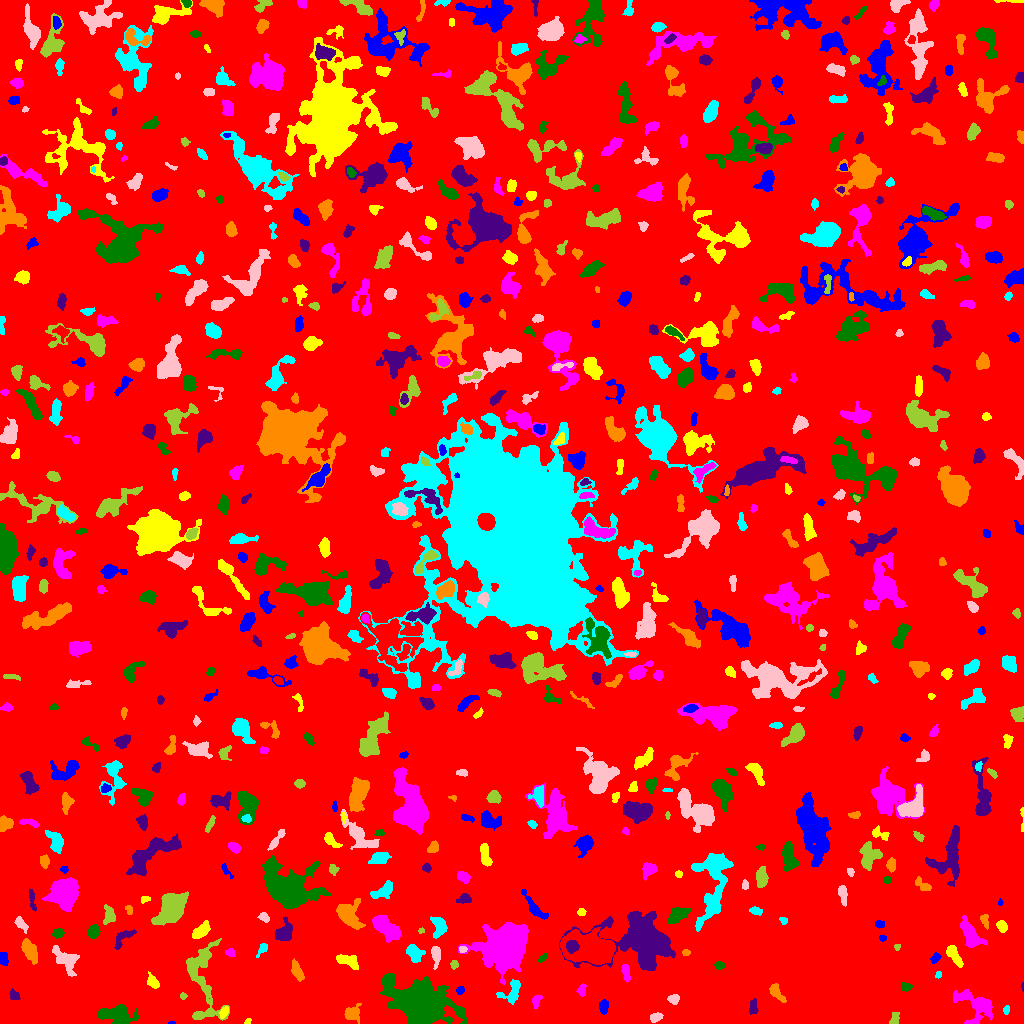

Source data for this figure (header and first rows):
ID, X, Y, A, B, theta, total_flux, mu_max, mu_median, mu_mean, R_fwhm, R_e, R10, R90, x_start, x_end, y_start, y_end, area, greylevel
0, 508.7, 523.7, 297.3, 295.7, 0.1817, 1758595, 17.0, 2.0, 2.137, 23.84, 234.8, 89.34, 381.1, 0, 1023, 0, 1023, 823075, 2.137
1, 171.5, 0.6471, 1.685, 0.7228, -6.136626092926563e-15, 68.0, 7.0, 3.0, 3.238, 1.596, 1.262, 0.0, 2.185, 168, 175, 0, 2, 21, 10.24
2, 247.5, 1.837, 1.855, 1.167, 0.6333, 86.0, 6.0, 2.0, 2.324, 2.185, 1.784, 0.5642, 2.932, 244, 251, 0, 5, 37, 7.324
3, 976.5, 17.78, 11.33, 7.045, -0.5303, 2719, 13.0, 4.0, 4.35, 5.971, 7.59, 2.764, 12.32, 953, 992, 0, 34, 625, 8.35
4, 115.6, 8.755, 10.22, 4.283, -0.1106, 2435, 13.0, 4.0, 4.747, 4.82, 7.269, 2.646, 11.34, 97, 138, 0, 19, 513, 8.747
5, 753.4, 15.12, 3.531, 1.654, 1.554, 122.0, 3.0, 1.0, 1.052, 3.385, 2.706, 1.128, 4.37, 749, 758, 9, 25, 116, 7.052
6, 352.4, 9.882, 4.279, 3.755, 0.8957, 806.0, 9.0, 4.0, 3.838, 4.754, 4.618, 1.784, 7.203, 344, 361, 0, 20, 210, 7.838
7, 1006, 13.95, 1.82, 1.525, 1.359, 121.0, 6.0, 2.0, 2.2, 2.585, 2.034, 0.7979, 3.338, 1003, 1009, 9, 18, 55, 8.2
8, 655.2, 6.241, 2.962, 2, 0.2524, 332.0, 8.0, 3.0, 3.103, 3.568, 3.038, 1.128, 4.951, 650, 663, 1, 11, 107, 8.103
9, 894.5, 6.023, 3.345, 1.49, 1.351, 86.0, 3.0, 1.0, 0.8431, 2.523, 2.585, 0.9772, 4.222, 889, 899, 0, 11, 102, 6.843
10, 303.3, 12.81, 2.282, 2.103, -1.128, 134.0, 4.0, 1.0, 1.54, 3.568, 2.646, 0.9772, 4.297, 297, 308, 8, 17, 87, 8.54
11, 603.8, 17.05, 3.204, 2.013, 1.534, 482.0, 8.0, 4.0, 3.919, 4.514, 3.241, 1.382, 5.078, 599, 608, 9, 24, 123, 8.919
12, 224.1, 11.28, 3.153, 1.746, 1.029, 287.0, 6.0, 3.0, 3.225, 4.184, 2.985, 1.128, 4.618, 219, 228, 5, 17, 89, 10.22
13, 536.2, 22.9, 3.289, 1.828, 1.223, 144.0, 3.0, 1.0, 1.412, 3.742, 2.985, 1.128, 4.754, 532, 542, 15, 29, 102, 7.412
14, 419.8, 18.81, 11.48, 7.433, -0.3874, 46622, 107.0, 7.0, 19.31, 9.772, 9.723, 3.785, 18.77, 380, 466, 0, 50, 2414, 24.31
15, 14.14, 28.23, 2.396, 2.146, -1.026, 210.0, 5.0, 2.0, 2.258, 3.7, 2.877, 1.128, 4.37, 9, 20, 24, 35, 93, 8.258
16, 775.7, 31.72, 4.913, 2.334, -0.9508, 601.0, 9.0, 3.0, 3.434, 3.989, 3.785, 1.493, 6.283, 769, 786, 21, 40, 175, 8.434
17, 513.2, 33.17, 6.676, 3.911, 1.17, 628.0, 7.0, 2.0, 2.317, 4.514, 4.549, 1.693, 7.653, 496, 520, 19, 44, 271, 8.317
18, 673.5, 24.22, 2.283, 2.145, 0.5713, 230.0, 6.0, 2.0, 2.233, 3.656, 2.764, 1.128, 4.297, 667, 679, 19, 29, 103, 8.233
19, 183, 27.5, 1.476, 1.375, -1.571, 56.0, 3.0, 1.0, 1.244, 2.394, 1.784, 0.5642, 2.877, 180, 187, 24, 31, 45, 7.244
20, 274, 22.54, 10.45, 7.351, -1.487, 10895, 25.0, 8.0, 8.952, 10.22, 9.901, 3.868, 16.1, 252, 290, 3, 51, 1217, 13.95
21, 460.4, 33.41, 1.99, 1.675, 1.016, 123.0, 5.0, 2.0, 1.922, 2.646, 2.257, 0.7979, 3.7, 456, 464, 29, 37, 64, 7.922
22, 152.5, 41.36, 3.593, 2.234, -0.9212, 408.0, 7.0, 3.0, 3.0, 4.107, 3.523, 1.262, 5.557, 147, 159, 35, 52, 136, 8.0
23, 581.9, 33.13, 2.946, 1.908, 1.411, 290.0, 7.0, 3.0, 3.085, 3.338, 2.877, 1.128, 4.687, 576, 586, 27, 40, 94, 8.085
24, 906.2, 36.53, 2.642, 2.04, -0.2866, 245.0, 5.0, 2.5, 2.663, 3.827, 2.932, 1.128, 4.618, 901, 912, 32, 41, 92, 7.663
25, 1023, 36.65, 2.211, 0.6153, -1.524, 43.0, 4.0, 2.0, 1.87, 2.034, 1.382, 0.5642, 2.185, 1021, 1023, 32, 41, 23, 7.87
26, 296.8, 53.14, 5.514, 2.078, -1.162, 547.0, 6.0, 3.0, 2.973, 5.89, 4.37, 1.784, 6.555, 291, 304, 42, 65, 184, 7.973
27, 938.5, 48.69, 1.732, 1.421, 1.166, 126.0, 7.0, 3.0, 2.93, 2.034, 1.954, 0.5642, 3.192, 935, 941, 45, 52, 43, 7.93
28, 66.76, 63.53, 6.65, 4.381, -0.7977, 1448, 11.0, 3.0, 3.732, 5.323, 5.499, 2.111, 9.271, 52, 79, 47, 78, 388, 8.732
29, 201.7, 44.43, 23.28, 8.029, -1.447, 4074, 11.0, 4.0, 4.094, 8.234, 9.853, 3.7, 15.74, 186, 229, 3, 85, 995, 8.094
30, 984.3, 58.36, 2.638, 1.766, 0.2035, 132.0, 4.0, 2.0, 1.859, 3.785, 2.706, 0.9772, 4.184, 979, 989, 53, 62, 71, 6.859
31, 3.635, 64.68, 3.213, 1.96, -1.465, 531.0, 11.0, 5.0, 4.827, 3.568, 3.192, 1.262, 5.046, 0, 8, 58, 71, 110, 9.827
32, 346.4, 63.34, 6.384, 2.559, -0.3478, 682.0, 8.0, 3.0, 2.94, 4.583, 4.549, 1.596, 7.334, 336, 358, 54, 69, 232, 7.94
33, 625.9, 51.18, 4.617, 1.783, -1.382, 289.0, 5.0, 2.0, 2.258, 3.989, 3.568, 1.382, 5.499, 621, 630, 41, 59, 128, 8.258
34, 719.6, 58.37, 2.03, 1.449, 0.0509, 79.0, 4.0, 1.0, 1.026, 2.821, 2.185, 0.7979, 3.478, 713, 725, 54, 62, 77, 7.026
35, 640.7, 86.53, 15.17, 11.86, -0.1903, 21309, 44.0, 6.0, 9.317, 9.339, 11.01, 4.068, 21.96, 559, 675, 53, 112, 2287, 13.32
36, 29.68, 72.86, 6.033, 2.784, -1.118, 1161, 9.0, 4.0, 4.102, 6.206, 5.262, 2.034, 8.078, 21, 37, 59, 85, 283, 9.102
37, 413.6, 70.88, 4.226, 3.18, -0.8814, 818.0, 9.0, 3.0, 3.511, 4.652, 4.442, 1.693, 7.247, 406, 425, 61, 79, 233, 8.511
38, 435.8, 68.57, 5.301, 2.094, -1.536, 612.0, 8.0, 3.0, 3.709, 4.951, 4.029, 1.596, 6.408, 431, 440, 54, 77, 165, 9.709
39, 453.8, 58.63, 2.079, 1.904, -1.273, 144.0, 5.0, 2.0, 2.215, 2.764, 2.459, 0.9772, 3.949, 450, 458, 54, 63, 65, 7.215
40, 836.4, 44.79, 11.66, 8.075, -1.318, 18126, 43.0, 8.0, 12.08, 9.674, 9.997, 3.827, 17.48, 803, 855, 0, 72, 1501, 16.08
41, 934.9, 65.75, 2.546, 1.879, 0.8491, 167.0, 5.0, 2.0, 1.965, 2.985, 2.646, 0.9772, 4.297, 930, 941, 60, 71, 85, 7.965
42, 953.7, 69.04, 6.281, 2.202, -1.033, 838.0, 11.0, 4.0, 3.898, 3.909, 4.442, 1.596, 7.001, 946, 963, 56, 78, 215, 8.898
43, 230.4, 70.69, 1.888, 1.639, -0.3183, 86.0, 4.0, 1.0, 1.178, 2.821, 2.111, 0.7979, 3.523, 225, 235, 67, 75, 73, 8.178
44, 541.9, 64.9, 2.598, 1.204, 0.6623, 69.0, 3.0, 1.0, 1.19, 2.257, 2.034, 0.7979, 3.478, 537, 547, 61, 70, 58, 7.19
45, 571.9, 77.13, 2.841, 2.751, -0.4656, 1239, 19.0, 8.0, 8.429, 4.514, 3.656, 1.382, 5.642, 566, 579, 70, 83, 147, 44.43
46, 685.9, 70.72, 1.725, 1.323, 0.07073, 90.0, 5.0, 2.0, 1.765, 2.185, 1.871, 0.5642, 3.038, 682, 690, 68, 74, 51, 8.765
47, 262.2, 74.56, 3.914, 1.78, 0.9807, 302.0, 7.0, 3.0, 3.179, 3.432, 2.985, 1.128, 4.754, 256, 267, 66, 80, 95, 8.179
48, 462.5, 73.77, 1.868, 1.559, 0.0917, 122.0, 4.0, 2.5, 2.346, 3.385, 2.185, 0.9772, 3.29, 459, 467, 71, 77, 52, 11.35
49, 896.8, 77.48, 1.345, 1.182, 1.33, 56.0, 5.0, 1.0, 1.4, 1.693, 1.493, 0.5642, 2.394, 894, 900, 73, 79, 40, 7.4
50, 815.5, 84.19, 2.038, 1.873, 0.8731, 143.0, 4.0, 2.0, 1.81, 3.827, 2.523, 0.9772, 3.827, 811, 820, 79, 89, 79, 7.81
51, 882.6, 85.31, 1.864, 1.43, -0.08163, 113.0, 4.0, 3.0, 2.568, 3.29, 2.111, 0.7979, 3.141, 879, 886, 82, 88, 44, 8.568
52, 201.3, 92.71, 4.929, 2.578, 0.7197, 721.0, 8.0, 3.0, 3.338, 5.382, 4.442, 1.693, 7.024, 192, 210, 85, 103, 216, 8.338
53, 385.1, 96.37, 8.391, 3.786, -0.7299, 2857, 16.0, 5.0, 5.99, 6.129, 6.676, 2.459, 10.7, 372, 401, 81, 108, 477, 9.99
54, 58.39, 90.24, 2.813, 2.161, 0.3347, 266.0, 5.0, 3.0, 2.583, 4.184, 3.141, 1.262, 4.787, 52, 64, 85, 95, 103, 8.583
55, 122.9, 85.74, 6.766, 2.7, 0.7838, 406.0, 5.0, 2.0, 2.104, 4.549, 4.297, 1.693, 6.699, 114, 136, 74, 94, 193, 8.104
56, 984.4, 103.3, 3.903, 2.035, -1.293, 170.0, 5.0, 1.0, 1.735, 2.459, 3.038, 0.9772, 5.015, 980, 988, 94, 109, 98, 6.735
57, 438.9, 97.03, 5.169, 3.438, -1.457, 824.0, 9.0, 3.0, 3.391, 4.297, 4.787, 1.784, 7.548, 430, 447, 85, 107, 243, 8.391
58, 20.58, 99.72, 3.75, 1.918, -0.8938, 385.0, 7.0, 3.0, 2.984, 3.949, 3.338, 1.262, 5.293, 14, 28, 90, 107, 129, 9.984
59, 421, 92.95, 1.528, 1.384, 0.4608, 83.0, 4.0, 3.0, 2.371, 2.821, 1.871, 0.7979, 2.764, 418, 424, 90, 96, 35, 8.371
... 654 more rows
